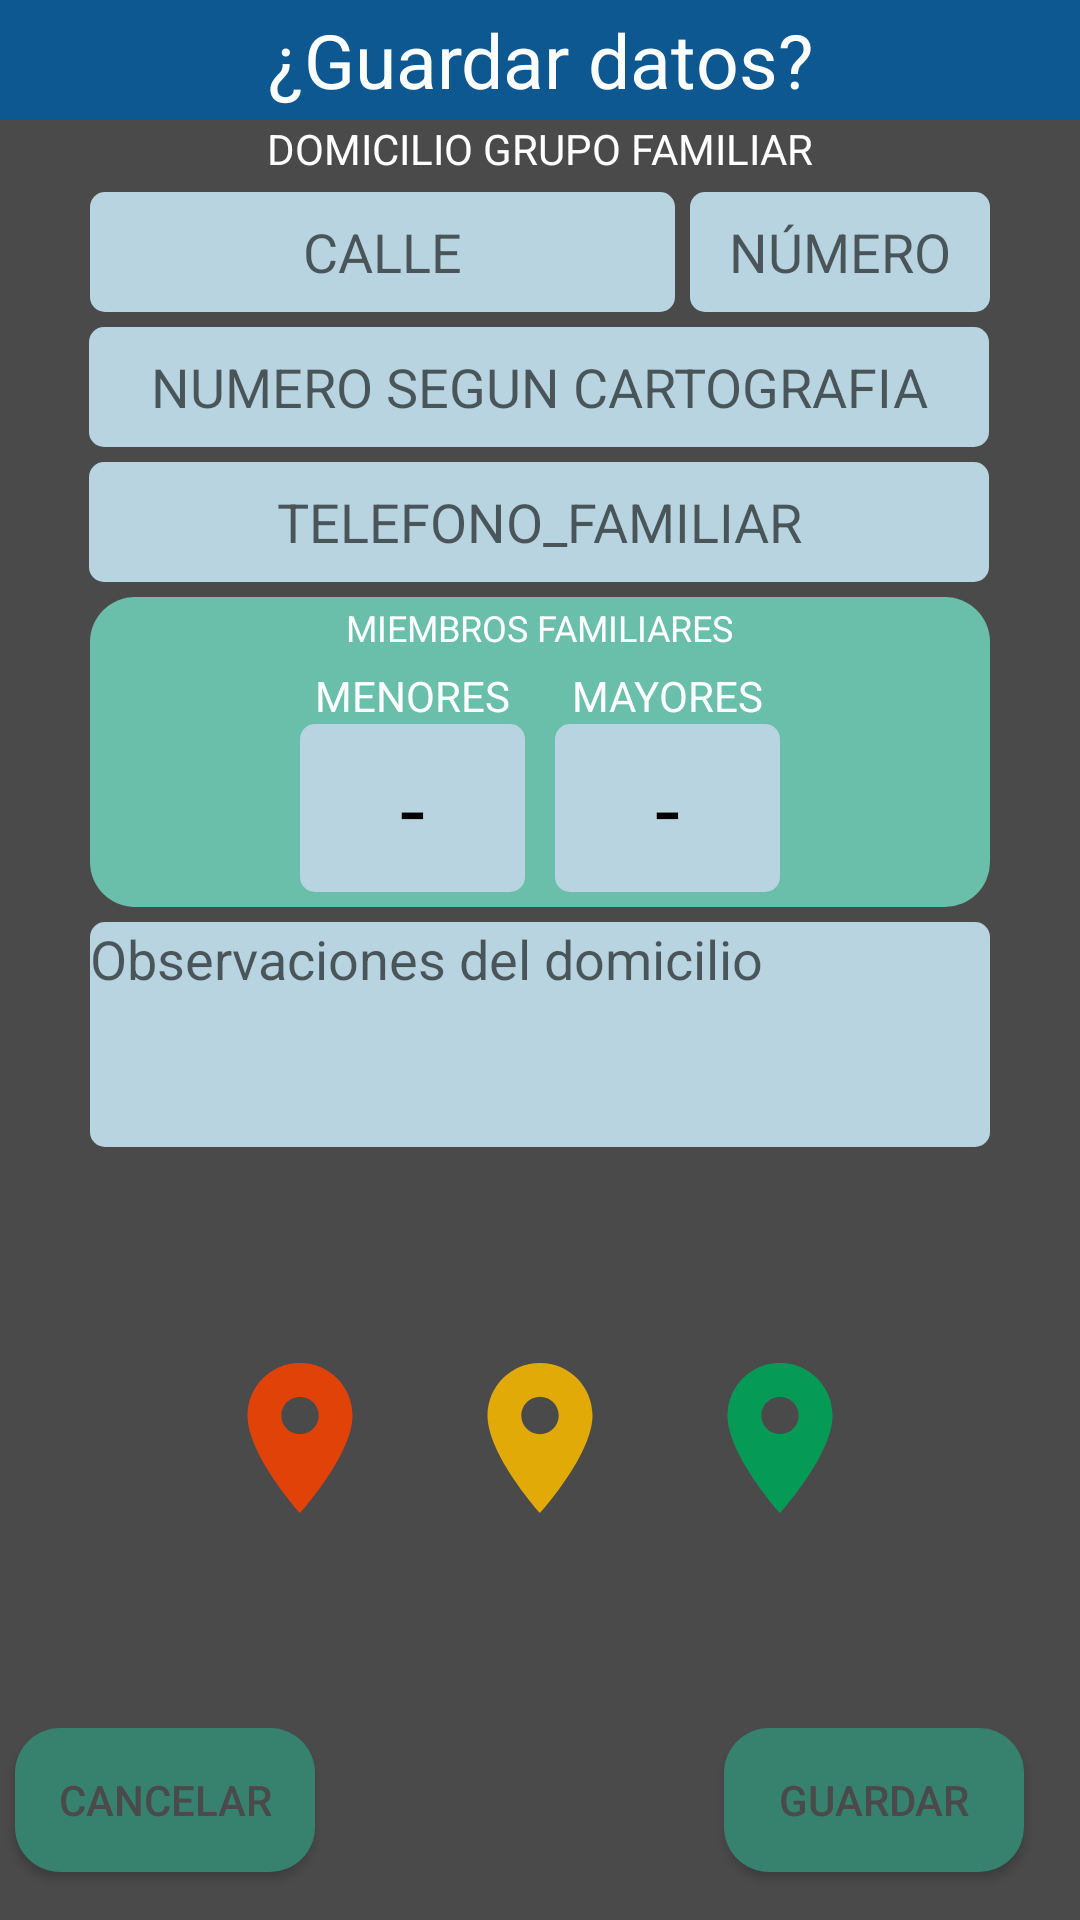

Write the Android layout XML for this screen, with the resource values it uses.
<!-- AndroidManifest.xml: application theme AppTheme -->
<!-- res/layout/alert_guardar_familia.xml -->
<?xml version="1.0" encoding="utf-8"?>
<androidx.constraintlayout.widget.ConstraintLayout xmlns:android="http://schemas.android.com/apk/res/android"
    xmlns:app="http://schemas.android.com/apk/res-auto"
    xmlns:tools="http://schemas.android.com/tools"
    android:layout_width="match_parent"
    android:layout_height="match_parent"
    android:background="#4A4A4A">

    <TextView
        android:id="@+id/textView4"
        android:layout_width="0dp"
        android:layout_height="40dp"
        android:background="#0E5891"
        android:gravity="center_horizontal|center_vertical"
        android:text="¿Guardar datos?"
        android:textColor="#FFFFFF"
        android:textSize="25sp"
        app:layout_constraintEnd_toEndOf="parent"
        app:layout_constraintStart_toStartOf="parent"
        app:layout_constraintTop_toTopOf="parent" />

    <Button
        android:id="@+id/GUARDARFAMILIA"
        android:layout_width="100dp"
        android:layout_height="wrap_content"
        android:layout_marginRight="5dp"
        android:background="@drawable/button1"
        android:text="@string/guardar"
        android:textColor="#4A4A4A"
        app:layout_constraintBottom_toBottomOf="@+id/CANCELAR1"
        app:layout_constraintEnd_toEndOf="parent"
        app:layout_constraintHorizontal_bias="0.909"
        app:layout_constraintStart_toEndOf="@+id/CANCELAR1"
        app:layout_constraintTop_toTopOf="@+id/CANCELAR1"
        app:layout_constraintVertical_bias="0.0" />

    <Button
        android:id="@+id/CANCELAR1"
        android:layout_width="100dp"
        android:layout_height="wrap_content"
        android:layout_marginLeft="5dp"
        android:layout_marginBottom="16dp"
        android:background="@drawable/button1"
        android:text="@string/cancelar"
        android:textColor="#4A4A4A"
        app:layout_constraintBottom_toBottomOf="parent"
        app:layout_constraintStart_toStartOf="parent" />

    <EditText
        android:id="@+id/CALLE"
        android:layout_width="195dp"
        android:layout_height="40dp"
        android:layout_marginTop="5dp"
        android:background="@drawable/edit_text_1"
        android:ems="10"
        android:gravity="center_horizontal|center_vertical"
        android:hint="@string/calle"
        android:inputType="textPersonName"
        app:layout_constraintStart_toStartOf="@+id/constraintLayout6"
        app:layout_constraintTop_toBottomOf="@+id/textView" />

    <EditText
        android:id="@+id/NUMERO"
        android:layout_width="100dp"
        android:layout_height="40dp"
        android:background="@drawable/edit_text_1"
        android:ems="10"
        android:gravity="center_horizontal|center_vertical"
        android:hint="@string/numero"
        android:inputType="number"
        app:layout_constraintEnd_toEndOf="@+id/constraintLayout6"
        app:layout_constraintTop_toTopOf="@+id/CALLE" />

    <EditText
        android:id="@+id/NUMEROSEGUNCARTOGRAFIA"
        android:layout_width="300dp"
        android:layout_height="40dp"
        android:layout_margin="5dp"
        android:background="@drawable/edit_text_1"
        android:ems="10"
        android:gravity="center_horizontal|center_vertical"
        android:hint="@string/numero_cartografia"
        android:inputType="number"
        app:layout_constraintEnd_toEndOf="parent"
        app:layout_constraintHorizontal_bias="0.495"
        app:layout_constraintStart_toStartOf="parent"
        app:layout_constraintTop_toBottomOf="@+id/NUMERO" />

    <EditText
        android:id="@+id/TELEFONOFAMILIAR"
        android:layout_width="300dp"
        android:layout_height="40dp"
        android:layout_margin="5dp"
        android:background="@drawable/edit_text_1"
        android:ems="10"
        android:gravity="center_horizontal|center_vertical"
        android:hint="@string/telefono_familiar"
        android:inputType="number"
        app:layout_constraintEnd_toEndOf="parent"
        app:layout_constraintHorizontal_bias="0.495"
        app:layout_constraintStart_toStartOf="parent"
        app:layout_constraintTop_toBottomOf="@+id/NUMEROSEGUNCARTOGRAFIA" />

    <TextView
        android:id="@+id/textView"
        android:layout_width="wrap_content"
        android:layout_height="wrap_content"
        android:text="@string/domicilio_familiar"
        android:textColor="#FFFFFF"
        app:layout_constraintEnd_toEndOf="parent"
        app:layout_constraintStart_toStartOf="parent"
        app:layout_constraintTop_toBottomOf="@+id/textView4" />

    <androidx.constraintlayout.widget.ConstraintLayout
        android:id="@+id/constraintLayout6"
        android:layout_width="300dp"
        android:layout_height="wrap_content"
        android:layout_margin="5dp"
        android:background="@drawable/background_blue"
        app:layout_constraintEnd_toEndOf="parent"
        app:layout_constraintHorizontal_bias="0.497"
        app:layout_constraintStart_toStartOf="parent"
        app:layout_constraintTop_toBottomOf="@+id/TELEFONOFAMILIAR">

        <TextView
            android:id="@+id/textView10"
            android:layout_width="wrap_content"
            android:layout_height="wrap_content"
            android:layout_marginTop="2dp"
            android:text="@string/miembros_familiares"
            android:textColor="#FFFFFF"
            android:textSize="12sp"
            app:layout_constraintEnd_toEndOf="parent"
            app:layout_constraintStart_toStartOf="parent"
            app:layout_constraintTop_toTopOf="parent" />

        <LinearLayout
            android:layout_width="match_parent"
            android:layout_height="wrap_content"
            android:gravity="center_horizontal"
            android:orientation="horizontal"
            app:layout_constraintBottom_toBottomOf="parent"
            app:layout_constraintEnd_toEndOf="parent"
            app:layout_constraintHorizontal_bias="0.0"
            app:layout_constraintStart_toStartOf="parent"
            app:layout_constraintTop_toBottomOf="@+id/textView10">

            <androidx.constraintlayout.widget.ConstraintLayout
                android:id="@+id/MENORES"
                android:layout_width="75dp"
                android:layout_height="75dp"
                android:layout_margin="5dp">

                <LinearLayout
                    android:layout_width="match_parent"
                    android:layout_height="match_parent"
                    android:orientation="vertical"
                    app:layout_constraintStart_toStartOf="parent">

                    <TextView
                        android:id="@+id/TXTMENORES"
                        android:layout_width="match_parent"
                        android:layout_height="wrap_content"
                        android:gravity="center_horizontal|center_vertical"
                        android:text="@string/menores"
                        android:textColor="#FFFFFF" />

                    <EditText
                        android:id="@+id/EDTXTMENORES"
                        android:layout_width="match_parent"
                        android:layout_height="match_parent"
                        android:background="@drawable/edit_text_1"
                        android:ems="10"
                        android:gravity="center_horizontal|center_vertical"
                        android:hint="-"
                        android:inputType="number"
                        android:textColor="#000000"
                        android:textColorHint="#000000"
                        android:textSize="30sp" />
                </LinearLayout>
            </androidx.constraintlayout.widget.ConstraintLayout>

            <androidx.constraintlayout.widget.ConstraintLayout
                android:id="@+id/MAYORES"
                android:layout_width="75dp"
                android:layout_height="75dp"
                android:layout_margin="5dp">

                <LinearLayout
                    android:layout_width="match_parent"
                    android:layout_height="match_parent"
                    android:orientation="vertical"
                    app:layout_constraintStart_toStartOf="parent">

                    <TextView
                        android:id="@+id/textView19"
                        android:layout_width="match_parent"
                        android:layout_height="wrap_content"
                        android:gravity="center_horizontal|center_vertical"
                        android:text="@string/mayores"
                        android:textColor="#FFFFFF" />

                    <EditText
                        android:id="@+id/EDTXTMAYORES"
                        android:layout_width="match_parent"
                        android:layout_height="match_parent"
                        android:background="@drawable/edit_text_1"
                        android:ems="10"
                        android:gravity="center_horizontal|center_vertical"
                        android:hint="-"
                        android:inputType="number"
                        android:textColor="#000000"
                        android:textColorHint="#000000"
                        android:textSize="30sp" />
                </LinearLayout>
            </androidx.constraintlayout.widget.ConstraintLayout>
        </LinearLayout>

    </androidx.constraintlayout.widget.ConstraintLayout>

    <LinearLayout
        android:id="@+id/linearLayout"
        android:layout_width="wrap_content"
        android:layout_height="wrap_content"
        android:layout_margin="10dp"
        android:orientation="horizontal"
        app:layout_constraintBottom_toTopOf="@+id/CANCELAR1"
        app:layout_constraintEnd_toEndOf="parent"
        app:layout_constraintStart_toStartOf="parent"
        app:layout_constraintTop_toBottomOf="@+id/TEXTOBSERVATION">

        <ImageView
            android:id="@+id/ICONOROJO"
            android:layout_width="60dp"
            android:layout_height="60dp"
            android:layout_margin="10dp"
            android:layout_weight="1"
            app:srcCompat="@drawable/icono_mapa_rojo" />

        <ImageView
            android:id="@+id/ICONOAMARILLO"
            android:layout_width="60dp"
            android:layout_height="60dp"
            android:layout_margin="10dp"
            android:layout_weight="1"
            app:srcCompat="@drawable/icono_mapa_amarilla" />

        <ImageView
            android:id="@+id/ICONOVERDE"
            android:layout_width="60dp"
            android:layout_height="60dp"
            android:layout_margin="10dp"
            android:layout_weight="1"
            app:srcCompat="@drawable/icono_mapa_verde" />
    </LinearLayout>

    <EditText
        android:id="@+id/TEXTOBSERVATION"
        android:layout_width="0dp"
        android:layout_height="75dp"
        android:layout_marginTop="5dp"
        android:hint="Observaciones del domicilio"
        android:background="@drawable/edit_text_1"
        android:ems="10"
        android:gravity="start|top"
        android:inputType="textMultiLine"
        app:layout_constraintEnd_toEndOf="@+id/constraintLayout6"
        app:layout_constraintStart_toStartOf="@+id/constraintLayout6"
        app:layout_constraintTop_toBottomOf="@+id/constraintLayout6" />

</androidx.constraintlayout.widget.ConstraintLayout>
<!-- resources referenced by this layout -->
<resources>
  <!-- drawable background_blue (drawable) -->
  <?xml version="1.0" encoding="utf-8"?>
  <shape  xmlns:android="http://schemas.android.com/apk/res/android" android:shape="rectangle">
      <solid android:color="@color/colorBlue"/>
      <corners android:radius="15dp"/>
  </shape>
  <!-- drawable button1 (drawable) -->
  <?xml version="1.0" encoding="utf-8"?>
  <shape  xmlns:android="http://schemas.android.com/apk/res/android" android:shape="rectangle">
      <solid android:color="@color/colorPrimaryDark"/>
      <corners android:radius="15dp"/>
  </shape>
  <!-- drawable edit_text_1 (drawable) -->
  <?xml version="1.0" encoding="utf-8"?>
  <shape xmlns:android="http://schemas.android.com/apk/res/android" android:shape="rectangle">
      <solid android:color="@color/colorBlueLigth"/>
      <corners android:radius="5dp"/>
  </shape>
  <!-- drawable icono_mapa_amarilla (drawable) -->
  <vector android:height="24dp" android:tint="#E1AA07"
      android:viewportHeight="24" android:viewportWidth="24"
      android:width="24dp" xmlns:android="http://schemas.android.com/apk/res/android">
      <path android:fillColor="@android:color/white" android:pathData="M12,2C8.13,2 5,5.13 5,9c0,5.25 7,13 7,13s7,-7.75 7,-13c0,-3.87 -3.13,-7 -7,-7zM12,11.5c-1.38,0 -2.5,-1.12 -2.5,-2.5s1.12,-2.5 2.5,-2.5 2.5,1.12 2.5,2.5 -1.12,2.5 -2.5,2.5z"/>
  </vector>
  <!-- drawable icono_mapa_rojo (drawable) -->
  <vector android:height="24dp" android:tint="#E14207"
      android:viewportHeight="24" android:viewportWidth="24"
      android:width="24dp" xmlns:android="http://schemas.android.com/apk/res/android">
      <path android:fillColor="@android:color/white" android:pathData="M12,2C8.13,2 5,5.13 5,9c0,5.25 7,13 7,13s7,-7.75 7,-13c0,-3.87 -3.13,-7 -7,-7zM12,11.5c-1.38,0 -2.5,-1.12 -2.5,-2.5s1.12,-2.5 2.5,-2.5 2.5,1.12 2.5,2.5 -1.12,2.5 -2.5,2.5z"/>
  </vector>
  <!-- drawable icono_mapa_verde (drawable) -->
  <vector android:height="24dp" android:tint="#059B57"
      android:viewportHeight="24" android:viewportWidth="24"
      android:width="24dp" xmlns:android="http://schemas.android.com/apk/res/android">
      <path android:fillColor="@android:color/white" android:pathData="M12,2C8.13,2 5,5.13 5,9c0,5.25 7,13 7,13s7,-7.75 7,-13c0,-3.87 -3.13,-7 -7,-7zM12,11.5c-1.38,0 -2.5,-1.12 -2.5,-2.5s1.12,-2.5 2.5,-2.5 2.5,1.12 2.5,2.5 -1.12,2.5 -2.5,2.5z"/>
  </vector>
  <string name="calle">CALLE</string>
  <string name="cancelar">CANCELAR</string>
  <string name="domicilio_familiar">DOMICILIO GRUPO FAMILIAR</string>
  <string name="guardar">GUARDAR</string>
  <string name="mayores" translatable="false">MAYORES</string>
  <string name="menores" translatable="false">MENORES</string>
  <string name="miembros_familiares">MIEMBROS FAMILIARES</string>
  <string name="numero">NÚMERO</string>
  <string name="numero_cartografia" translatable="false">NUMERO SEGUN CARTOGRAFIA</string>
  <string name="telefono_familiar" translatable="false">TELEFONO_FAMILIAR</string>
  <style name="AppTheme" parent="Theme.AppCompat.Light.DarkActionBar">
          
          <item name="colorPrimary">@color/colorPrimaryDark</item>
          <item name="colorPrimaryDark">@color/colorPrimaryDark</item>
          <item name="colorAccent">@color/colorPrimaryDark</item>
      </style>
  <color name="colorBlue">#69bfaa</color>
  <color name="colorPrimaryDark">#37816f</color>
  <color name="colorBlueLigth">#b8d4e0</color>
</resources>
